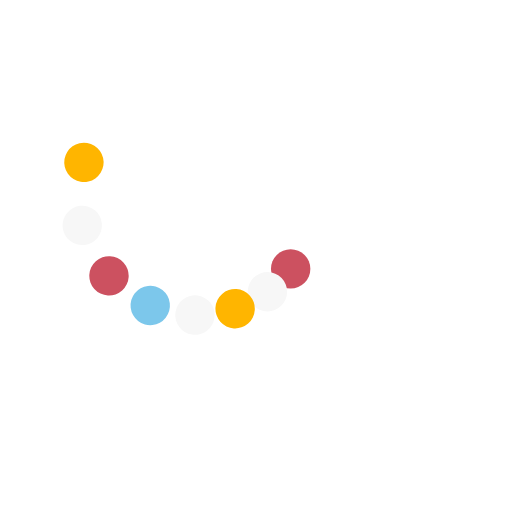
t = 0.00 s
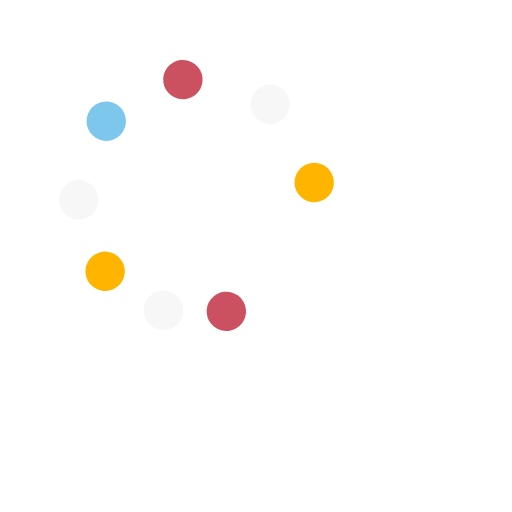
t = 0.37 s
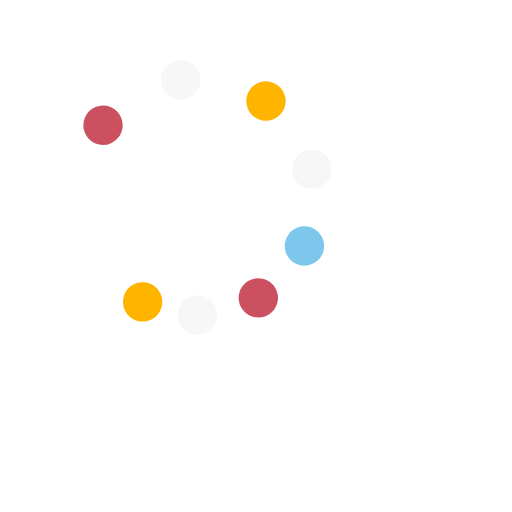
t = 0.75 s
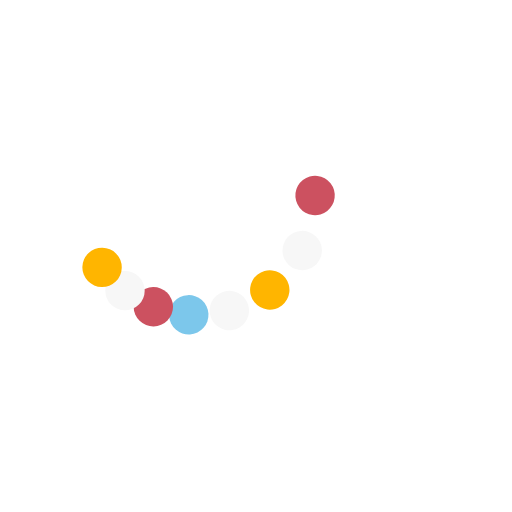
t = 1.12 s

The animated SVG that drew these frames (rendered in a browser with its animation timeline set to each time). Animation: 9 SMIL elements (animateTransform=9); one cycle of 1.49 s, repeats indefinitely.

<svg xmlns="http://www.w3.org/2000/svg" xmlns:xlink="http://www.w3.org/1999/xlink" style="margin: auto; background: transparent; display: block;" width="191px" height="191px" viewBox="0 0 130 130" preserveAspectRatio="xMidYMid">
<g><circle cx="73.801" cy="68.263" fill="#cc5160" r="5">
  <animateTransform attributeName="transform" type="rotate" calcMode="spline" values="0 50 50;360 50 50" times="0;1" keySplines="0.5 0 0.5 1" repeatCount="indefinite" dur="1.4925373134328357s" begin="0s"></animateTransform>
</circle><circle cx="68.263" cy="73.801" fill="#f7f7f7" r="5">
  <animateTransform attributeName="transform" type="rotate" calcMode="spline" values="0 50 50;360 50 50" times="0;1" keySplines="0.5 0 0.5 1" repeatCount="indefinite" dur="1.4925373134328357s" begin="-0.062s"></animateTransform>
</circle><circle cx="61.481" cy="77.716" fill="#ffb500" r="5">
  <animateTransform attributeName="transform" type="rotate" calcMode="spline" values="0 50 50;360 50 50" times="0;1" keySplines="0.5 0 0.5 1" repeatCount="indefinite" dur="1.4925373134328357s" begin="-0.125s"></animateTransform>
</circle><circle cx="53.916" cy="79.743" fill="#f7f7f7" r="5">
  <animateTransform attributeName="transform" type="rotate" calcMode="spline" values="0 50 50;360 50 50" times="0;1" keySplines="0.5 0 0.5 1" repeatCount="indefinite" dur="1.4925373134328357s" begin="-0.187s"></animateTransform>
</circle><circle cx="46.084" cy="79.743" fill="#7cc7eb" r="5">
  <animateTransform attributeName="transform" type="rotate" calcMode="spline" values="0 50 50;360 50 50" times="0;1" keySplines="0.5 0 0.5 1" repeatCount="indefinite" dur="1.4925373134328357s" begin="-0.25s"></animateTransform>
</circle><circle cx="38.519" cy="77.716" fill="#cc5160" r="5">
  <animateTransform attributeName="transform" type="rotate" calcMode="spline" values="0 50 50;360 50 50" times="0;1" keySplines="0.5 0 0.5 1" repeatCount="indefinite" dur="1.4925373134328357s" begin="-0.312s"></animateTransform>
</circle><circle cx="31.737" cy="73.801" fill="#f7f7f7" r="5">
  <animateTransform attributeName="transform" type="rotate" calcMode="spline" values="0 50 50;360 50 50" times="0;1" keySplines="0.5 0 0.5 1" repeatCount="indefinite" dur="1.4925373134328357s" begin="-0.375s"></animateTransform>
</circle><circle cx="26.199" cy="68.263" fill="#ffb500" r="5">
  <animateTransform attributeName="transform" type="rotate" calcMode="spline" values="0 50 50;360 50 50" times="0;1" keySplines="0.5 0 0.5 1" repeatCount="indefinite" dur="1.4925373134328357s" begin="-0.437s"></animateTransform>
</circle><animateTransform attributeName="transform" type="rotate" calcMode="spline" values="0 50 50;0 50 50" times="0;1" keySplines="0.5 0 0.5 1" repeatCount="indefinite" dur="1.4925373134328357s"></animateTransform></g>
</svg>
